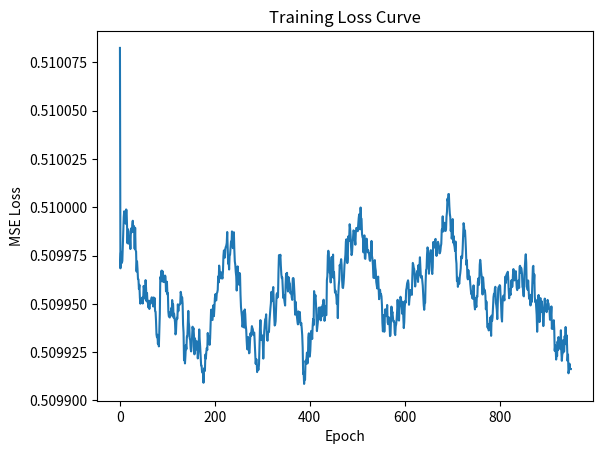

Write Python code to recreate this figure.
import numpy as np
import matplotlib.pyplot as plt


def sigmoid(z):
    return 1 / (1 + np.exp(-z))

def make_classification(n_samples=5000,flip_prob=0.15):
    np.random.seed(42)

    # Overlapping Gaussians
    X0 = np.random.randn(2, n_samples // 2) + np.array([[-1.0], [-1.0]])
    X1 = np.random.randn(2, n_samples // 2) + np.array([[1.0], [1.0]])

    X = np.hstack((X0, X1))
    y = np.hstack((np.zeros(n_samples // 2), np.ones(n_samples // 2)))

    # Flip labels (irreducible noise)
    flip_mask = np.random.rand(n_samples) < flip_prob
    y[flip_mask] = 1 - y[flip_mask]

    # Shuffle
    idx = np.random.permutation(n_samples)
    X = X[:, idx]
    y = y[idx]

    return X, y

def smooth(losses, window=50):
    return np.convolve(losses, np.ones(window)/window, mode='valid')


class LogisticRegression:
    def __init__(self,lr=0.01,epochs=1000):
        self.w=None
        self.b=None
        self.lr=lr
        self.epochs=epochs

    def fit(self,X,y):
        self.losses=[]
        n_features,n_samples=X.shape

        self.w=np.zeros(n_features)
        self.b=0.0

        for _ in range(self.epochs):
            z=np.dot(self.w,X)+self.b
            y_pred=sigmoid(z)

            loss = -np.mean(y*np.log(y_pred) + (1-y)*np.log(1-y_pred))
            self.losses.append(loss)


            dw = (1/n_samples) * np.dot(X, (y_pred - y).T)
            db = (1/n_samples) * np.sum(y_pred - y)

            self.w-=self.lr*dw
            self.b-=self.lr*db  

    def fit_sgd(self, X, y, batch_size=64):
        self.losses = []
        n_features, n_samples = X.shape

        self.w = np.zeros(n_features)
        self.b = 0.0

        for epoch in range(self.epochs):

            # 1️⃣ Shuffle data
            indices = np.random.permutation(n_samples)
            X_shuffled = X[:, indices]
            y_shuffled = y[indices]

            epoch_loss = 0.0

            # 2️⃣ Mini-batches
            for i in range(0, n_samples, batch_size):
                X_batch = X_shuffled[:, i:i+batch_size]
                y_batch = y_shuffled[i:i+batch_size]

                m = X_batch.shape[1]

                # Forward pass
                z = np.dot(self.w, X_batch) + self.b
                y_pred = sigmoid(z)

                # Loss (batch)
                loss = -np.mean(
                    y_batch * np.log(y_pred) +
                    (1 - y_batch) * np.log(1 - y_pred)
                )
                epoch_loss += loss

                # Gradients
                dz = y_pred - y_batch
                dw = (1/m) * np.dot(X_batch, dz.T)
                db = (1/m) * np.sum(dz)

                # Parameter update
                self.w -= self.lr * dw
                self.b -= self.lr * db

            # Average loss per epoch
            self.losses.append(epoch_loss / (n_samples // batch_size))
        

    def predict(self, X, threshold=0.5):
        z = np.dot(self.w, X) + self.b
        y_pred = sigmoid(z)
        return (y_pred >= threshold).astype(int)
    
    def accuracy(self, X, y):
        y_hat = self.predict(X)
        return np.mean(y_hat == y)
    
    def plot_loss(self,losses):
        plt.plot(smooth(losses))
        plt.xlabel("Epoch")
        plt.ylabel("MSE Loss")
        plt.title("Training Loss Curve")
        plt.show()

X, y = make_classification(n_samples=20000)

model = LogisticRegression(lr=0.1, epochs=1000)
model.fit_sgd(X, y,batch_size=64)

print("Predictions:", model.predict(X))
print("Accuracy:", model.accuracy(X, y))
model.plot_loss(model.losses)


